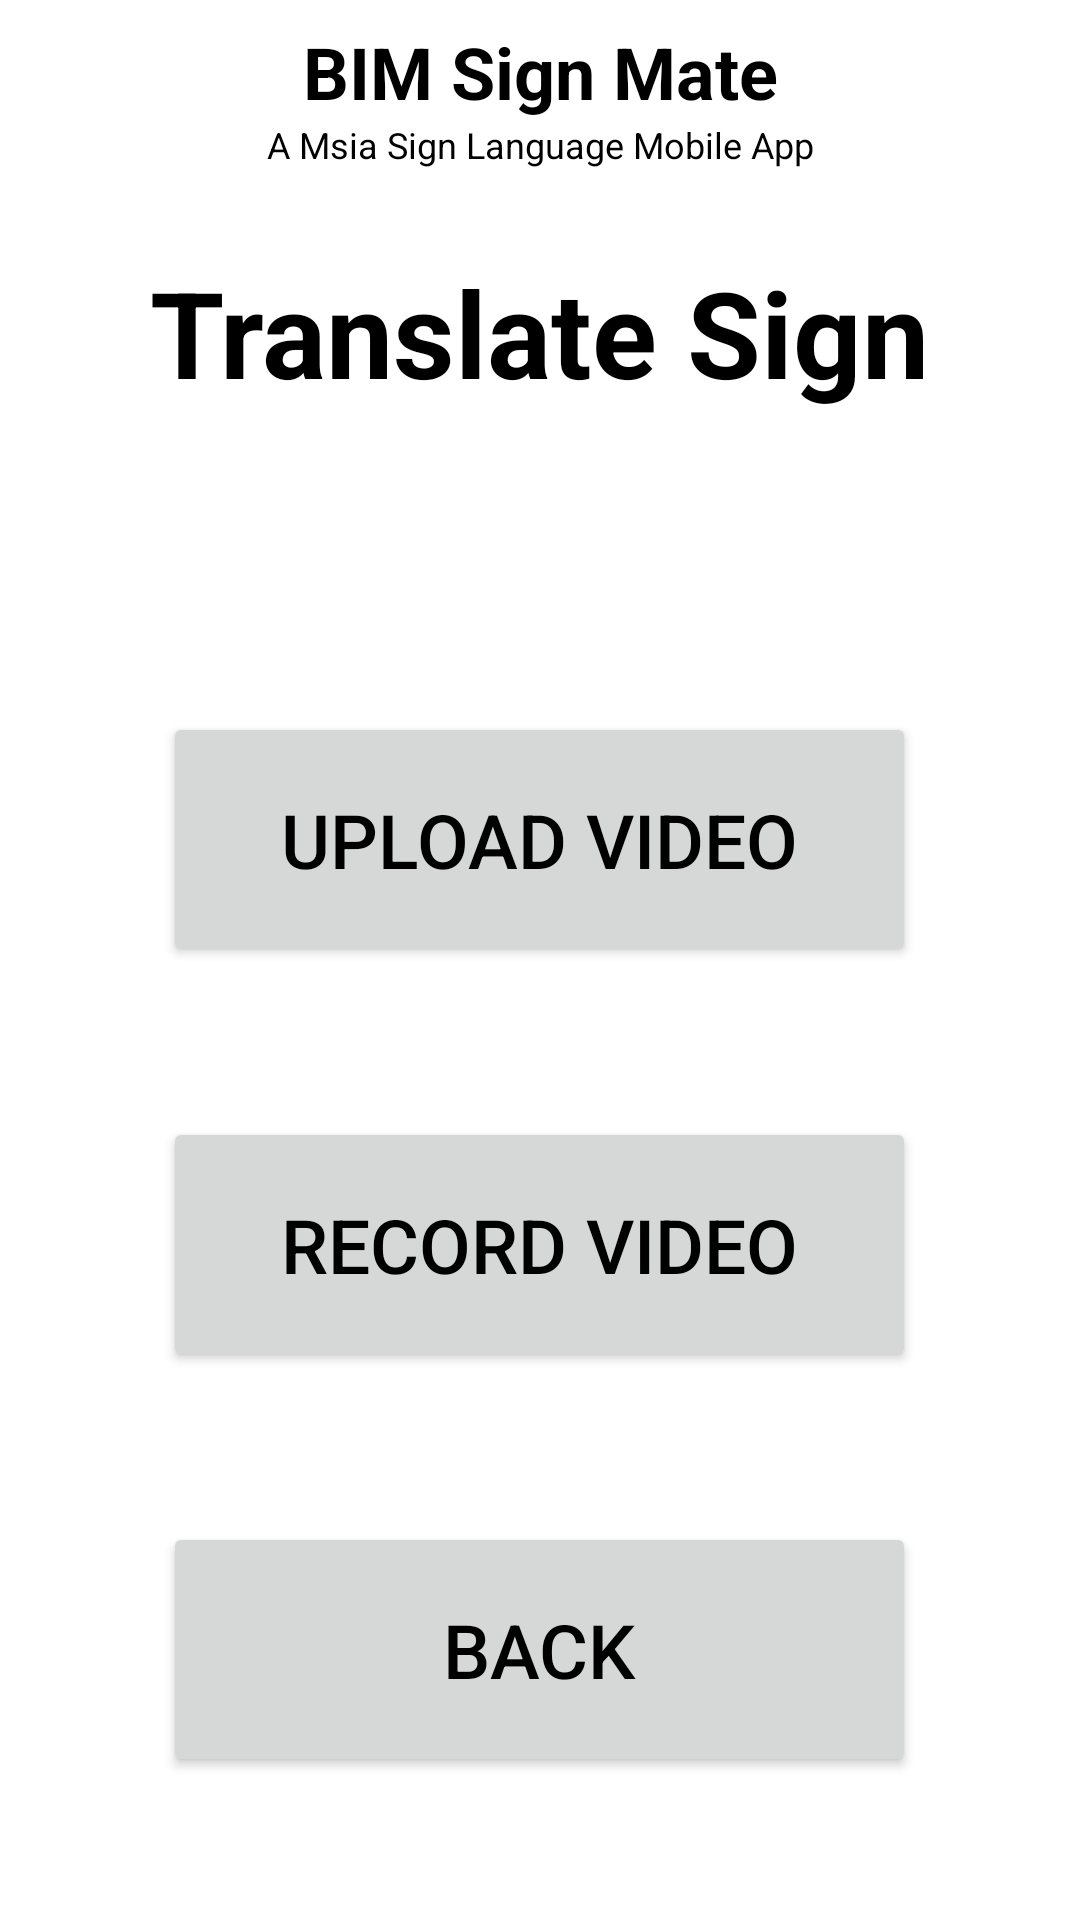

Android layout source for this screen:
<!-- AndroidManifest.xml: application theme Theme.MyFirstApp -->
<!-- res/layout/activity_translate_sign.xml -->
<?xml version="1.0" encoding="utf-8"?>
<androidx.coordinatorlayout.widget.CoordinatorLayout xmlns:android="http://schemas.android.com/apk/res/android"
    android:layout_width="match_parent"
    android:layout_height="match_parent"
    android:background="@android:color/transparent">

    <RelativeLayout
        android:layout_width="match_parent"
        android:layout_height="match_parent"
        android:orientation="vertical">

        <androidx.appcompat.widget.Toolbar
            android:id="@+id/toolbar"
            android:layout_width="match_parent"
            android:layout_height="wrap_content"
            android:layout_alignParentTop="true"
            android:background="@color/white">

            
            <LinearLayout
                android:layout_width="wrap_content"
                android:layout_height="match_parent"
                android:layout_gravity="center"
                android:gravity="center"
                android:orientation="horizontal">

                <ImageView
                    android:layout_width="wrap_content"
                    android:layout_height="wrap_content"
                    android:src="@mipmap/mfd" />

                <LinearLayout
                    android:layout_width="wrap_content"
                    android:layout_height="wrap_content"
                    android:gravity="center"
                    android:orientation="vertical">

                    <TextView
                        android:layout_width="wrap_content"
                        android:layout_height="wrap_content"
                        android:text="BIM Sign Mate"
                        android:textColor="@android:color/black"
                        android:textSize="24sp"
                        android:textStyle="bold" />

                    <TextView
                        android:layout_width="wrap_content"
                        android:layout_height="wrap_content"
                        android:text="A Msia Sign Language Mobile App"
                        android:textColor="@android:color/black"
                        android:textSize="12sp" />
                </LinearLayout>

                <ImageView
                    android:layout_width="wrap_content"
                    android:layout_height="wrap_content"
                    android:src="@mipmap/mysignmate_transparent" />

            </LinearLayout>
        </androidx.appcompat.widget.Toolbar>

        <TextView
            android:id="@+id/translate_sign_title"
            android:layout_width="wrap_content"
            android:layout_height="wrap_content"
            android:layout_below="@id/toolbar"
            android:layout_centerInParent="true"
            android:layout_marginTop="20dp"
            android:text="Translate Sign"
            android:textSize="40sp"
            android:textStyle="bold" />

        <Button
            android:id="@+id/upload_button"
            android:layout_width="251dp"
            android:layout_height="85dp"
            android:layout_below="@id/translate_sign_title"
            android:layout_centerInParent="true"
            android:layout_marginTop="100dp"
            android:onClick="onUploadButtonClick"
            android:text="Upload Video"
            android:textSize="25sp" />

        <Button
            android:id="@+id/record_button"
            android:layout_width="251dp"
            android:layout_height="85dp"
            android:layout_below="@id/upload_button"
            android:layout_centerInParent="true"
            android:layout_marginTop="50dp"
            android:onClick="onRecordButtonClick"
            android:text="Record Video"
            android:textSize="25sp" />

        <Button
            android:id="@+id/back_button"
            android:layout_width="251dp"
            android:layout_height="85dp"
            android:layout_below="@id/record_button"
            android:layout_centerInParent="true"
            android:layout_marginTop="50dp"
            android:onClick="onBackButtonClick"
            android:text="Back"
            android:textSize="25sp" />

    </RelativeLayout>

</androidx.coordinatorlayout.widget.CoordinatorLayout>
<!-- resources referenced by this layout -->
<resources>
  <color name="white">#FFFFFF</color>
  <!-- mipmap mfd (mipmap-anydpi-v26) -->
  <?xml version="1.0" encoding="utf-8"?>
  <adaptive-icon xmlns:android="http://schemas.android.com/apk/res/android">
      <background android:drawable="@color/white"/>
      <foreground android:drawable="@mipmap/mfd_foreground"/>
  </adaptive-icon>
  <!-- mipmap mysignmate_transparent (mipmap-anydpi-v26) -->
  <?xml version="1.0" encoding="utf-8"?>
  <adaptive-icon xmlns:android="http://schemas.android.com/apk/res/android">
      <background android:drawable="@color/white"/>
      <foreground android:drawable="@mipmap/mysignmate_transparent_foreground"/>
  </adaptive-icon>
  <style name="Theme.MyFirstApp" parent="Base.Theme.MyFirstApp">
          <item name="android:colorBackground">@android:color/white</item>
          <item name="android:textColor">@android:color/black</item>
          <item name="android:statusBarColor">@android:color/white</item>
          <item name="android:windowLightStatusBar">true</item>
      </style>
  <style name="Base.Theme.MyFirstApp" parent="Theme.Material3.DayNight.NoActionBar">
          
          
      </style>
</resources>
